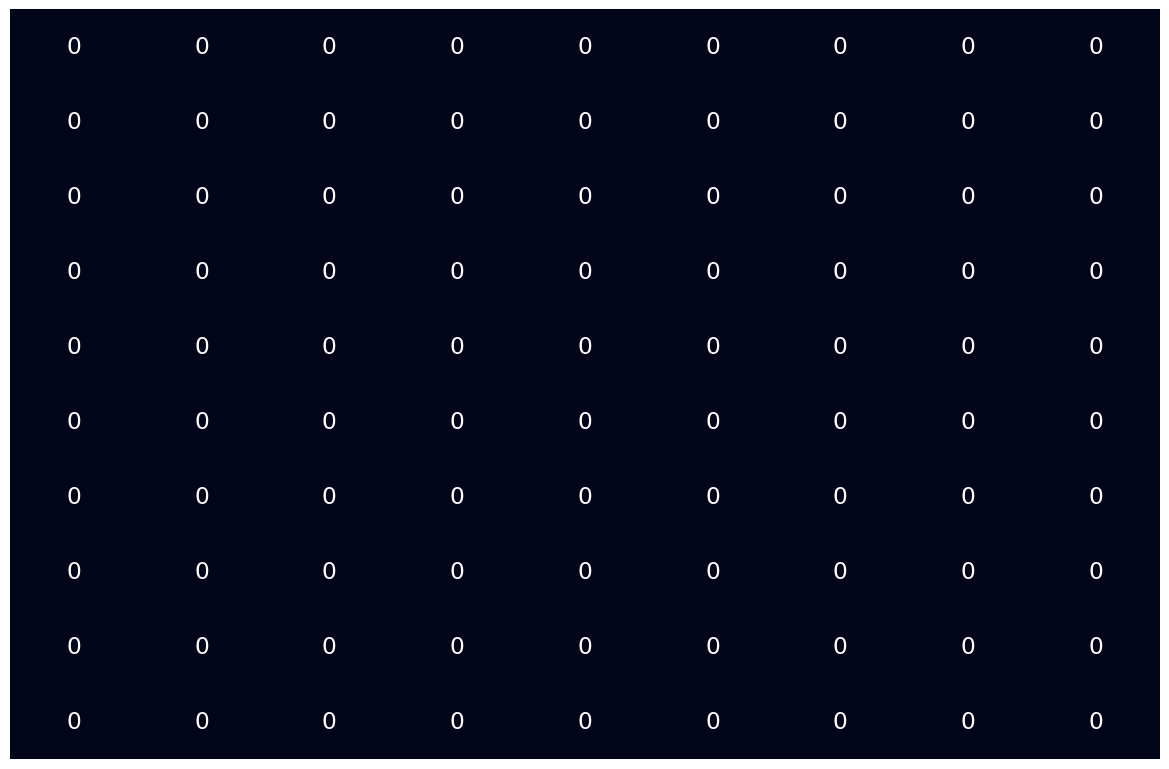

Generate this figure with matplotlib:
import matplotlib.animation as animation
import matplotlib.pyplot as plt
import numpy as np
import seaborn as sns
from matplotlib.patches import Rectangle

global ax

def update_heatmap(data, str1, str2):
    global ax
    sns.set(font_scale = 1.4)
    ax = sns.heatmap(data, annot = True, cbar = False)

    tick_x = list(str2)
    tick_y = list(str1)

    tick_x.insert(0, '')
    tick_y.insert(0, '')

    # decrease xticks top padding
    # ax.tick_params(axis = 'x', which = 'major', pad = -80)

    # Move xticks to top
    ax.xaxis.set_ticks_position('top')

    plt.xticks(range(len(tick_x)), tick_x, rotation = 0)
    plt.yticks(range(len(tick_y)), tick_y, rotation = 0)

    plt.xticks(plt.xticks()[0] + 0.5)
    plt.yticks(plt.yticks()[0] + 0.5)

    plt.tick_params(axis = "both", which = "both", left = False, top = False)

    
def highlight(ax, y, x, color = 'cyan'):
    edgec = ''
    if color == 'cyan':
        edgec = 'cyan'
    elif color == 'red':
        edgec = 'lime'
    elif color == 'lime':
        edgec = 'red'
    ax.add_patch(Rectangle((x, y), 1, 1, edgecolor= edgec, lw= 2))

def animate_heat_map(str1, str2):
    global ax
    fig = plt.figure(figsize = (12, 8))

    m, n = len(str1), len(str2)
    dp = np.array([[0 for x in range(n + 1)] for x in range(m + 1)])
    update_heatmap(dp, str1, str2)

    def init():
        plt.clf()
        update_heatmap(dp, str1, str2)

    def animate(i):
        # plt.clf()
        result, states = editDistDP(str1, str2)
        # states = [0, 0, 0, 0, 1, 3, 2, 1, 1]

        plt.clf()
        str1_temp = ""
        str2_temp = ""

        if len(str2) > len(str1):
            str1_temp = str1.ljust(len(str2))
            str2_temp = str2
        elif len(str1) > len(str2):
            str2_temp = str2.ljust(len(str1))
            str1_temp = str1
        
        ls_str1 = np.array(list(str1_temp), dtype = np.dtype('U10'))
        ls_str2 = np.array(list(str2_temp), dtype = np.dtype('U10'))

        
        labels = np.array([ls_str1, ls_str2])

        data = np.ones((2, len(ls_str2)))
        data[1, :] = 10

        ax2 = sns.heatmap(data, annot = labels, cbar = False, fmt = '')
        # plt.pause(5)
        plt.pause(0.1)

        # test
        for i, state in enumerate(states):
            if state == 0:
                highlight(ax2, 0, i)
            else:
                highlight(ax2, 0, i, 'red')
                ax2 = sns.heatmap(data, annot = labels, cbar = False, fmt = '')
                plt.pause(0.3)

                plt.clf()
                if state == 1:
                    # plt.clf()
                    labels[0, i] += ' (replace)'
                elif state == 2:
                    # plt.clf()
                    labels[0, i] += ' (insert)'
                elif state == 3:
                    # plt.clf()
                    labels[0, i] += ' (delete)'

        
            ax2 = sns.heatmap(data, annot = labels, cbar = False, fmt = '')
            
            plt.pause(0.5)
            plt.clf()
            ax2 = sns.heatmap(data, annot = labels, cbar = False, fmt = '')

        plt.pause(10)



    anim = animation.FuncAnimation(fig, animate, init_func = init, interval = 0)

    plt.tight_layout()
    plt.show()

def trace_back(data, m, n):
    global ax
    states = []

    while (m != 0 or n != 0):
        left = data[m][n - 1]
        top = data[m - 1][n]
        left_top = data[m - 1][n - 1]

        min_square = min(left, top, left_top)
        if left_top == min_square:
            if left_top == data[m, n]:
                states.append(0)
            elif left_top == data[m, n] - 1:
                states.append(1)

            highlight(ax, m - 1, n - 1)
            m -= 1
            n -= 1

        elif left == min_square:
            states.append(2)
            highlight(ax, m, n - 1)
            n -= 1
        
        else:
            states.append(3)
            highlight(ax, m - 1, n)
            m -= 1

        plt.pause(0.3)

        # move down: delete (3)
        # move right: insert (2)
        # move diag: +1 --> replace (1)
        # move diag: +0 --> nothing (0)

    states = states[::-1]
    return states

 
def editDistDP(str1, str2):
    m, n = len(str1), len(str2)
    global ax

    # Create a table to store results of subproblems
    data = np.array([[0 for x in range(n + 1)] for x in range(m + 1)])
    
 
    # Fill d[][] in bottom up manner
    for i in range(m + 1):
        for j in range(n + 1):
            # If first string is empty, only option is to
            # insert all characters of second string
            if i == 0:
                data[i][j] = j    # Min. operations = j
 
            # If second string is empty, only option is to
            # remove all characters of second string
            elif j == 0:
                data[i][j] = i    # Min. operations = i
 
            # If last characters are same, ignore last char
            # and recur for remaining string
            elif str1[i-1] == str2[j-1]:
                data[i][j] = data[i-1][j-1]
 
            # If last character are different, consider all
            # possibilities and find minimum
            else:
                data[i][j] = 1 + min(data[i][j-1],        # Insert
                                   data[i-1][j],        # Remove
                                   data[i-1][j-1])    # Replace
                high = np.argmin(np.array([data[i][j - 1], data[i - 1][j], data[i - 1][j - 1]]))
 
                if high == 0:
                    update_heatmap(data, str1, str2)
                    highlight(ax, i, j - 1)
                    highlight(ax, i, j, 'red')
                elif high == 1:
                    update_heatmap(data, str1, str2)
                    highlight(ax, i - 1, j)
                    highlight(ax, i, j, 'red')
                else:
                    update_heatmap(data, str1, str2)
                    highlight(ax, i - 1, j - 1)
                    highlight(ax, i, j, 'red')
                plt.pause(0.1)
            
            # if j % 5 == 0:
            update_heatmap(data, str1, str2)
            plt.pause(0.0005)
            plt.clf()

            if i == m and j == n:
                update_heatmap(data, str1, str2)
                # global ax
                highlight(ax, m, n, 'lime')
                states = trace_back(data, m, n)

                plt.pause(5)
                 
    return [data[m][n], states]


if __name__ == "__main__":
    str1 = "optioonal"
    str2 = "optional"

    animate_heat_map(str1, str2)
    